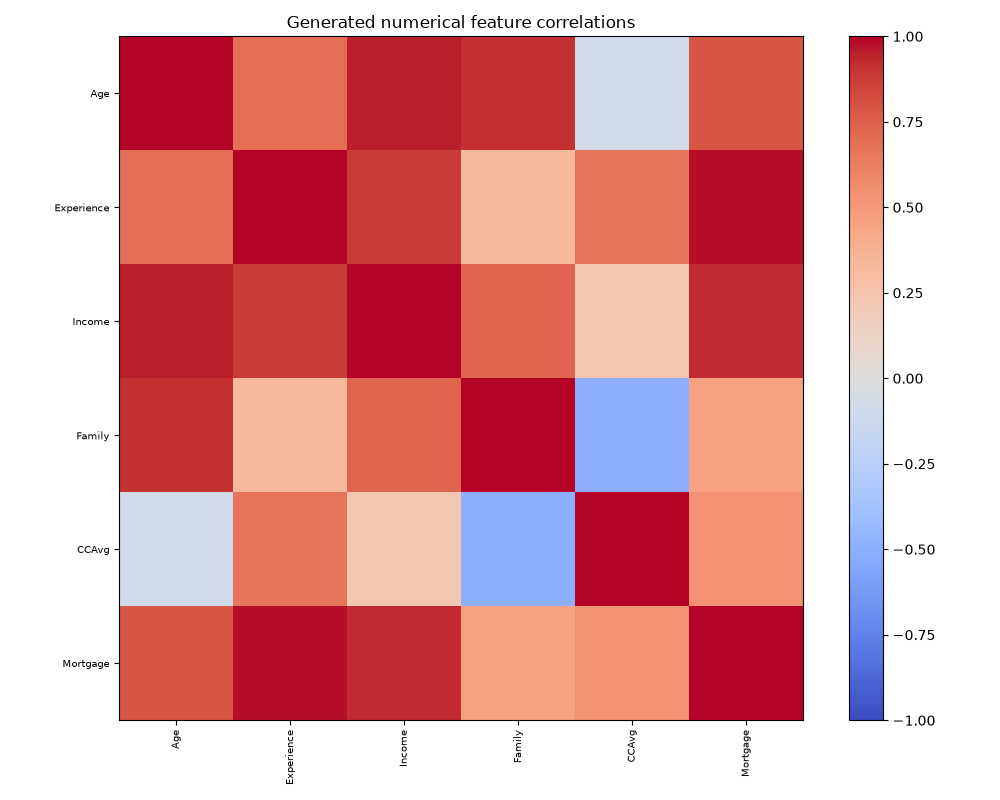

Values plotted in this chart, from the file beside it:
, Age, Experience, Income, Family, CCAvg, Mortgage
Age, 1.0, 0.6919, 0.9474, 0.9076, -0.08855, 0.7857
Experience, 0.6919, 1.0, 0.8811, 0.3263, 0.6563, 0.9809
Income, 0.9474, 0.8811, 1.0, 0.7305, 0.2281, 0.9277
Family, 0.9076, 0.3263, 0.7305, 1.0, -0.4972, 0.4574
CCAvg, -0.08855, 0.6563, 0.2281, -0.4972, 1.0, 0.5318
Mortgage, 0.7857, 0.9809, 0.9277, 0.4574, 0.5318, 1.0
